Labelled photos from "dynamic-hand-gestures-LMHGD-dataset-double-view", an image-classification folder in aviogit/dynamic-hand-gesture-classification-datasets. The possible labels are: catching, catching hands up, line gesture, pointing, pointing with hand raised, resting, rotating, scroll finger, shaking, shaking low, shaking raised fist, slicing, zoom gesture.

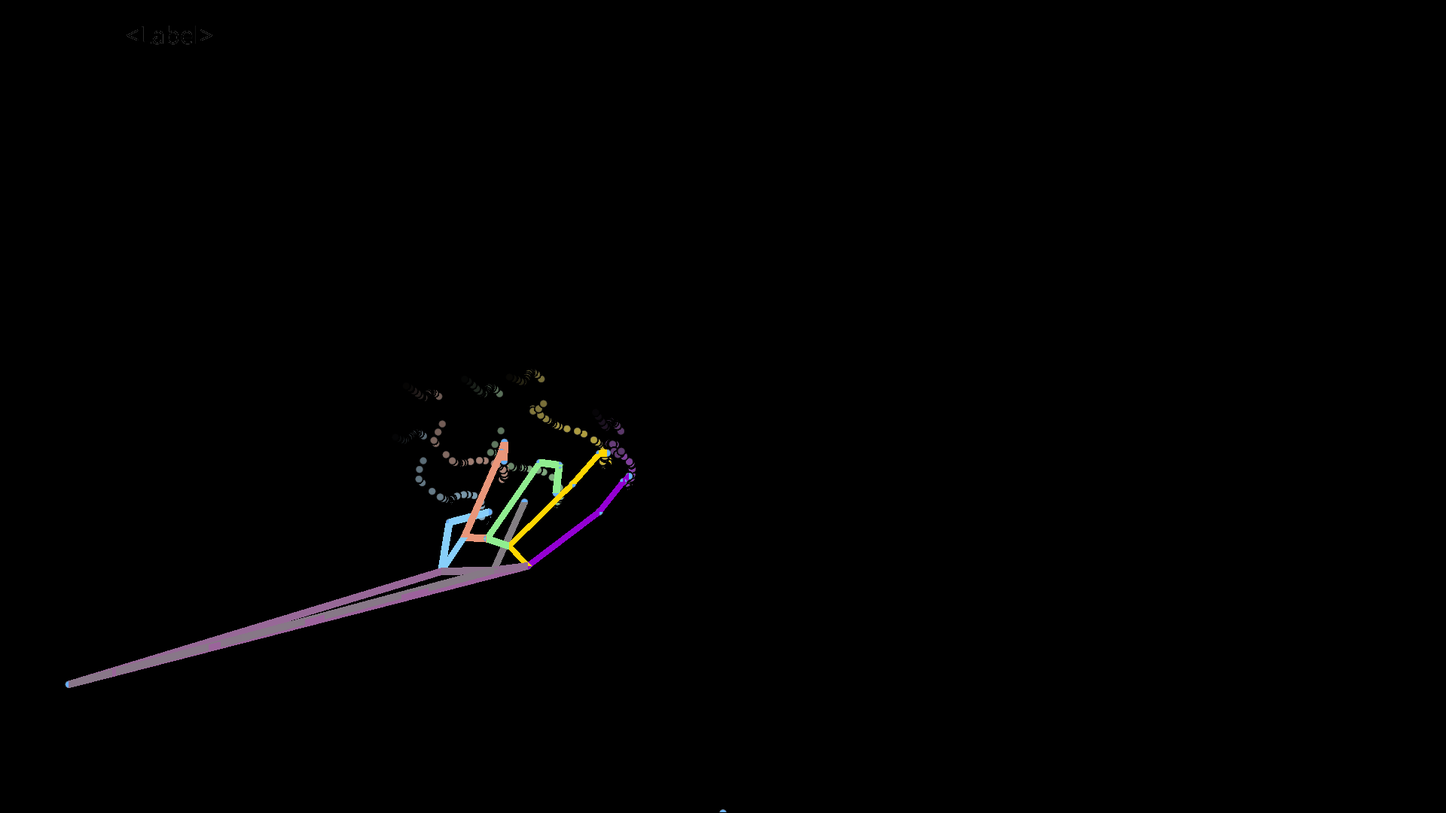
Label: shaking raised fist

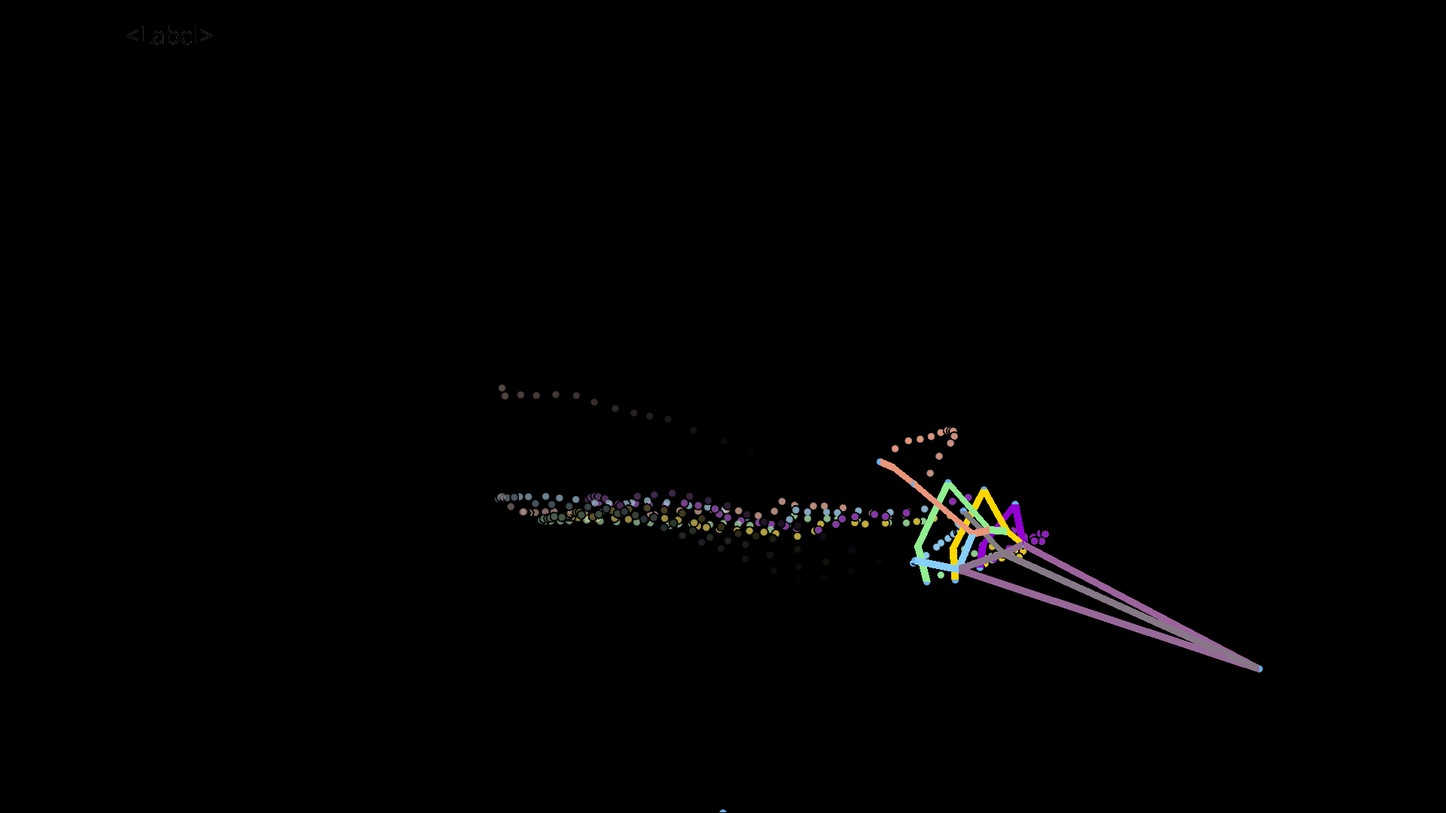
Label: line gesture

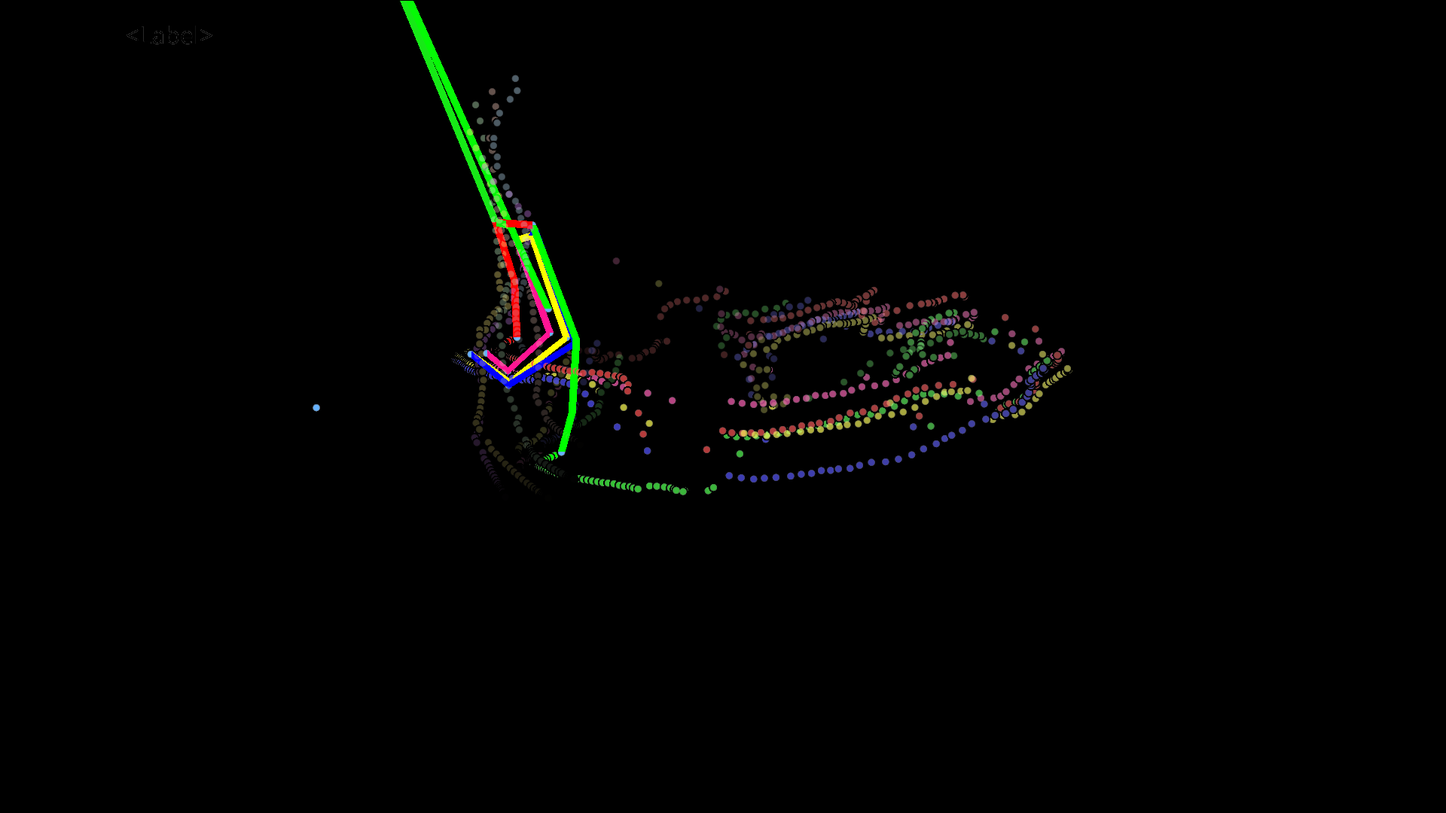
Label: scroll finger

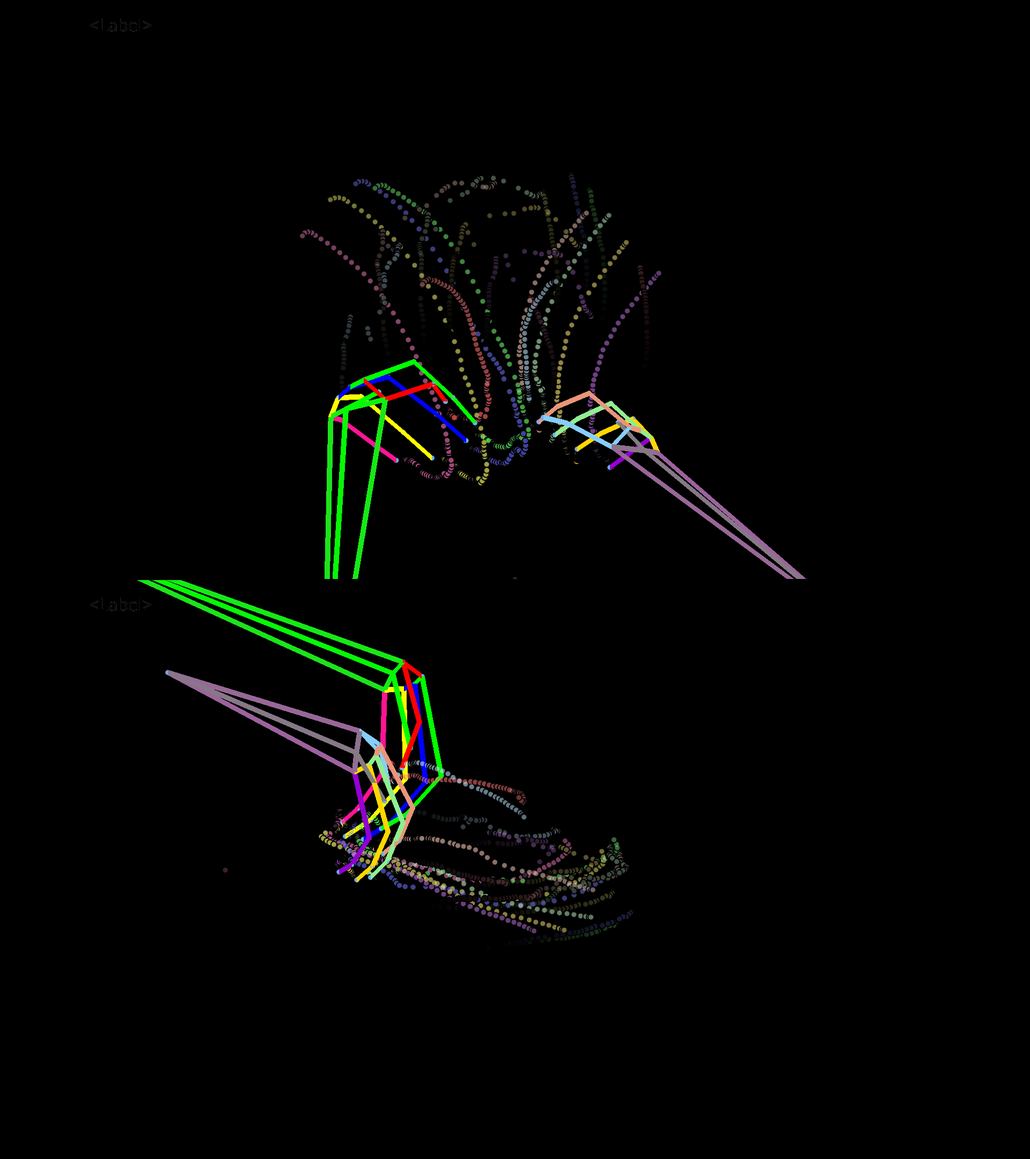
Label: zoom gesture

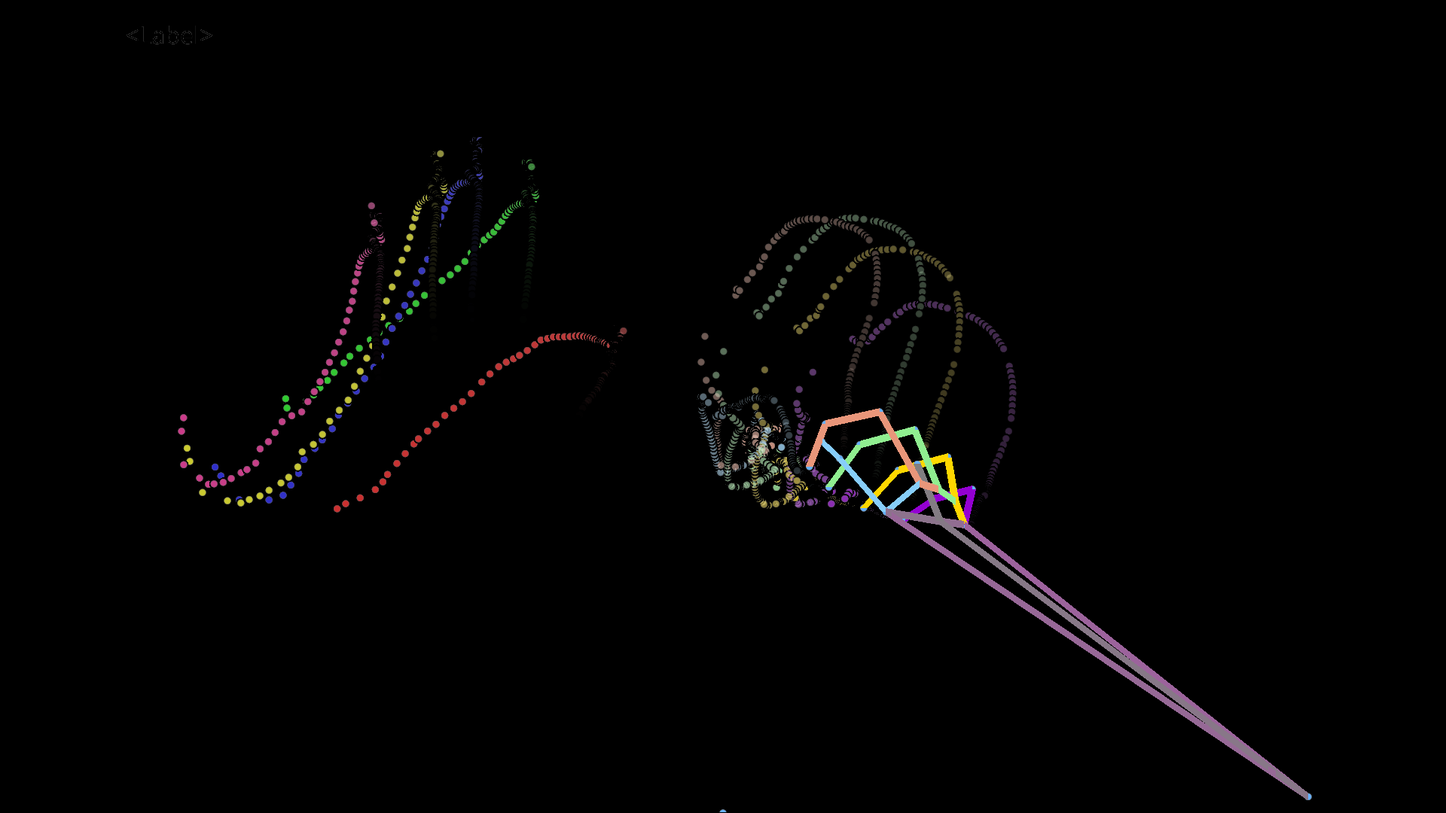
Label: catching hands up

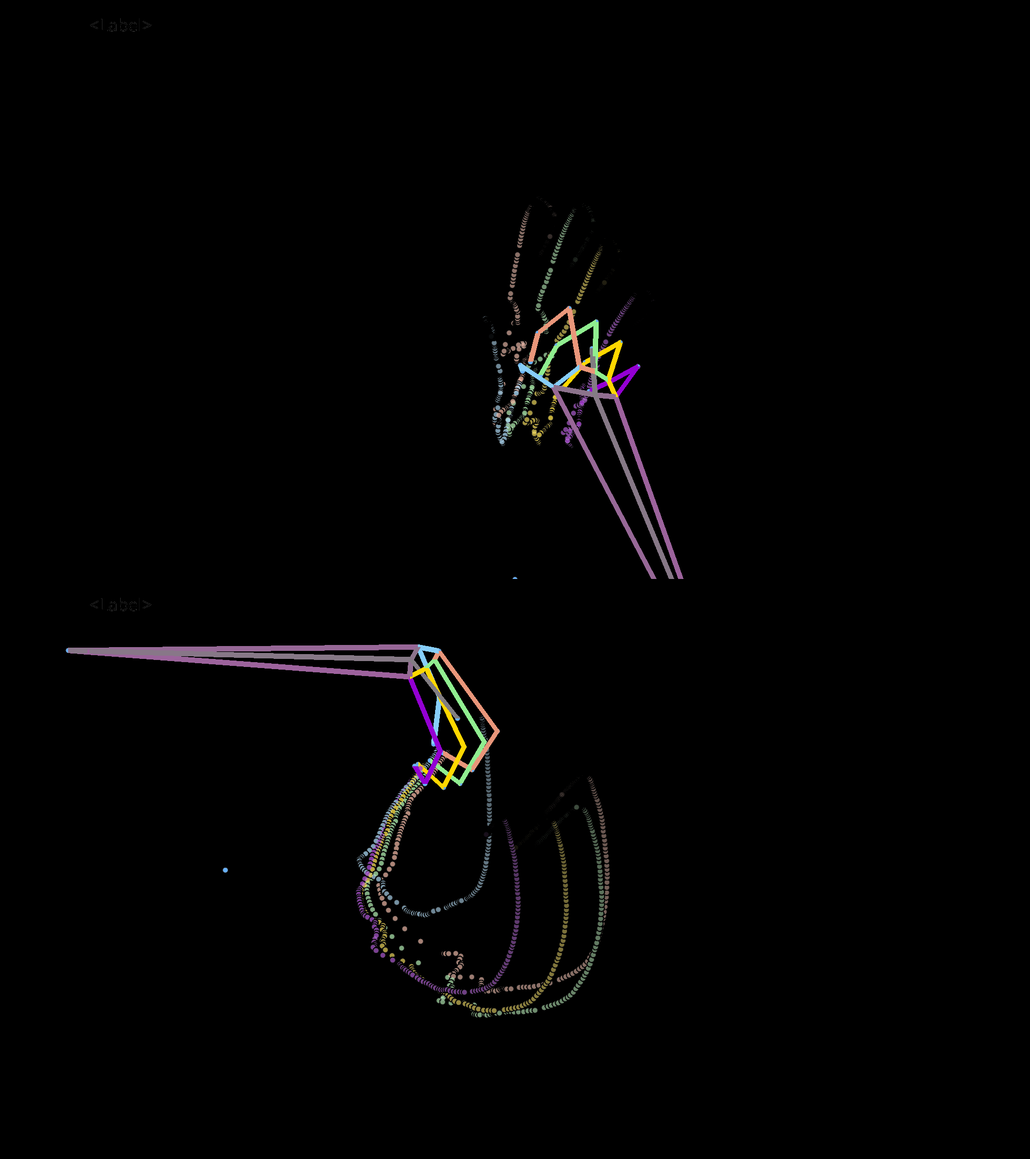
Label: catching
